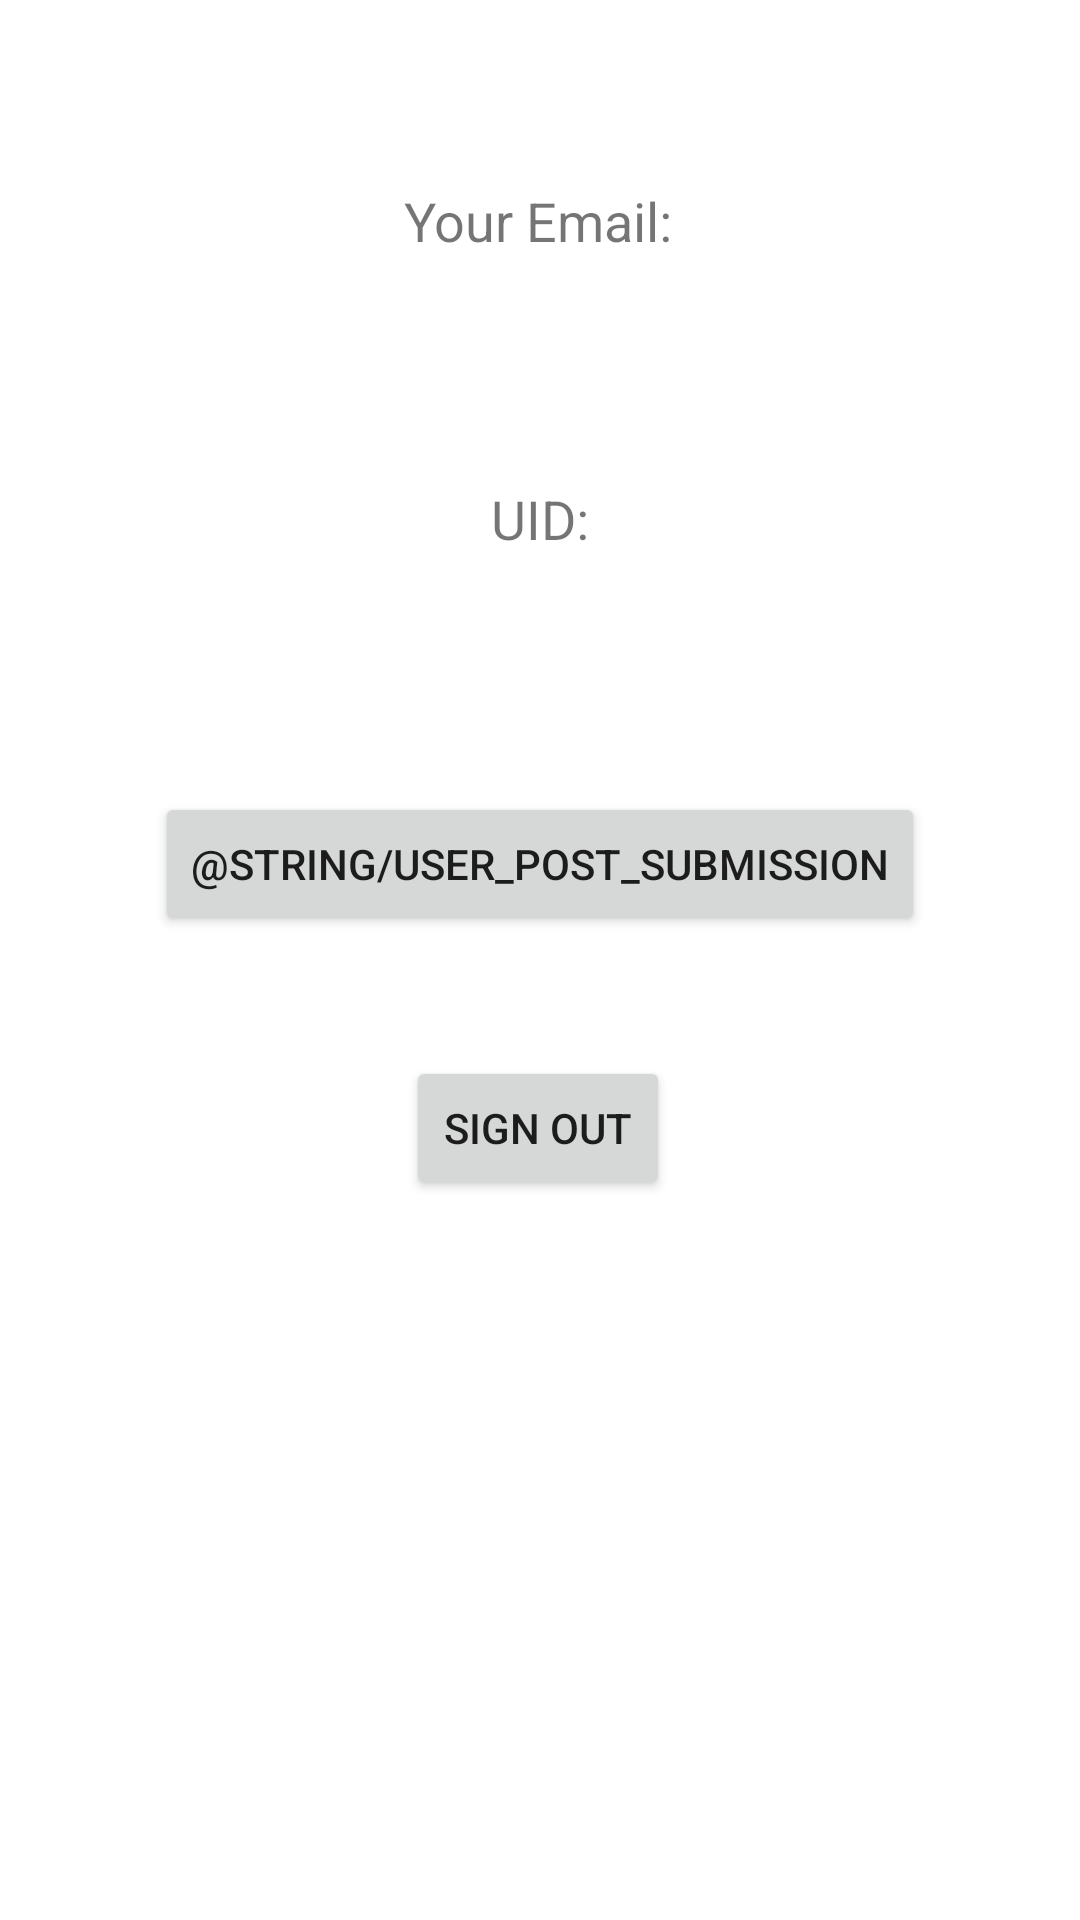

This screen was rendered from an Android layout file. Write that file and the resources it references.
<!-- AndroidManifest.xml: application theme Theme.FoodSaver -->
<!-- res/layout/activity_foodowner.xml -->
<?xml version="1.0" encoding="utf-8"?>
<androidx.constraintlayout.widget.ConstraintLayout xmlns:android="http://schemas.android.com/apk/res/android"
    xmlns:app="http://schemas.android.com/apk/res-auto"
    xmlns:tools="http://schemas.android.com/tools"
    android:layout_width="match_parent"
    android:layout_height="match_parent"
    tools:context=".FoodOwner">

    <TextView
        android:id="@+id/UserEmailLabel"
        android:layout_width="wrap_content"
        android:layout_height="wrap_content"
        android:text="@string/user_email"
        android:textSize="18sp"
        app:layout_constraintBottom_toTopOf="@+id/DisplayUserEmail"
        app:layout_constraintEnd_toEndOf="parent"
        app:layout_constraintHorizontal_bias="0.498"
        app:layout_constraintStart_toStartOf="parent" />

    <TextView
        android:id="@+id/DisplayUserEmail"
        android:layout_width="150dp"
        android:layout_height="wrap_content"
        android:layout_marginBottom="56dp"
        android:textAlignment="center"
        app:layout_constraintBottom_toTopOf="@+id/UserUIDLabel"
        app:layout_constraintEnd_toEndOf="parent"
        app:layout_constraintHorizontal_bias="0.498"
        app:layout_constraintStart_toStartOf="parent" />

    <TextView
        android:id="@+id/UserUIDLabel"
        android:layout_width="wrap_content"
        android:layout_height="wrap_content"
        android:text="@string/user_uid"
        android:textSize="18sp"
        app:layout_constraintBottom_toTopOf="@+id/DisplayUserUID"
        app:layout_constraintEnd_toEndOf="parent"
        app:layout_constraintStart_toStartOf="parent" />

    <TextView
        android:id="@+id/DisplayUserUID"
        android:layout_width="150dp"
        android:layout_height="wrap_content"
        android:layout_marginBottom="60dp"
        android:textAlignment="center"
        app:layout_constraintBottom_toTopOf="@+id/button2"
        app:layout_constraintEnd_toEndOf="parent"
        app:layout_constraintHorizontal_bias="0.498"
        app:layout_constraintStart_toStartOf="parent" />

    <Button
        android:id="@+id/UserSignOut"
        android:layout_width="wrap_content"
        android:layout_height="wrap_content"
        android:layout_marginBottom="240dp"
        android:onClick="signOut"
        android:text="@string/user_sign_out"
        app:layout_constraintBottom_toBottomOf="parent"
        app:layout_constraintEnd_toEndOf="parent"
        app:layout_constraintHorizontal_bias="0.498"
        app:layout_constraintStart_toStartOf="parent" />

    <Button
        android:id="@+id/button2"
        android:layout_width="wrap_content"
        android:layout_height="wrap_content"
        android:layout_marginBottom="40dp"
        android:onClick="loadSubmission"
        android:text="@string/user_post_submission"
        app:layout_constraintBottom_toTopOf="@+id/UserSignOut"
        app:layout_constraintEnd_toEndOf="parent"
        app:layout_constraintStart_toStartOf="parent" />

</androidx.constraintlayout.widget.ConstraintLayout>
<!-- resources referenced by this layout -->
<resources>
  <string name="user_email">Your Email:</string>
  <string name="user_sign_out">Sign Out</string>
  <string name="user_uid">UID:</string>
  <style name="Theme.FoodSaver" parent="Theme.MaterialComponents.DayNight.DarkActionBar">
          
          <item name="colorPrimary">@color/blue</item>
          <item name="colorPrimaryVariant">@color/purple_700</item>
          <item name="colorOnPrimary">@color/white</item>
          
          <item name="colorSecondary">@color/teal_200</item>
          <item name="colorSecondaryVariant">@color/teal_700</item>
          <item name="colorOnSecondary">@color/black</item>
          
          <item name="android:statusBarColor" tools:targetApi="l">?attr/colorPrimaryVariant</item>
          
      </style>
  <color name="blue">#0092CA</color>
  <color name="purple_700">#FF3700B3</color>
  <color name="white">#FFFFFFFF</color>
  <color name="teal_200">#FF03DAC5</color>
  <color name="teal_700">#FF018786</color>
  <color name="black">#FF000000</color>
</resources>
